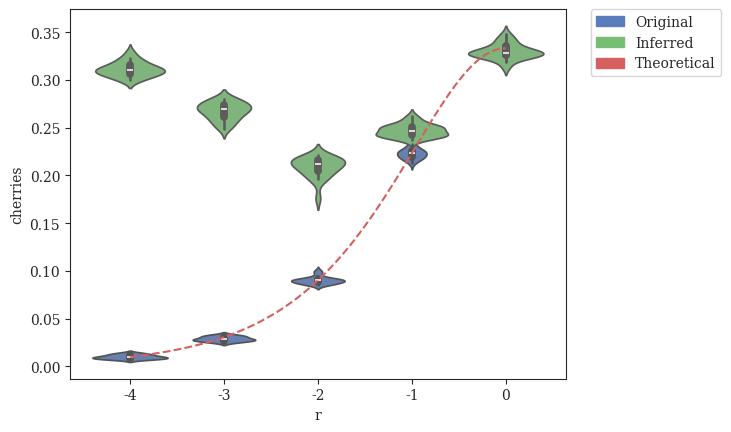

Recreate this plot in Python. (Note: this script raises an exception after producing the figure.)
#! /usr/bin/env python
'''
Niema Moshiri 2016

Generate plots of fraction of cherries vs. various parameters
'''
# imports
from matplotlib import rcParams
from matplotlib.patches import Patch
import matplotlib.pyplot as plt
import numpy as np
import pandas as pd
import seaborn as sns

# settings
sns.set_style("ticks")
rcParams['font.family'] = 'serif'

# Expected Number of Cherries as a Function of r
def cherries_vs_r(r):
    return (r**0.5)/(1+r+r**0.5)

# DATASETS
# modifying r = lambdaA/lambdaB (with different lambda = lambdaA+lambdaB to keep expected branch length constant)
r_original = {'r':np.array([-4]*20+[-3]*20+[-2]*20+[-1]*20+[0]*20), # values of r (log-scaled)
              'cherries':np.array([14,12,7,10,10,12,8,10,8,12,14,7,13,9,8,8,10,9,9,11] +                              # r = 0.0001
                                  [33,28,26,30,25,31,33,28,32,29,28,29,25,27,30,31,32,27,27,27] +                     # r = 0.001
                                  [88,91,90,88,86,90,90,91,92,94,85,87,88,86,100,88,91,91,98,90] +                    # r = 0.01
                                  [230,238,226,233,225,219,216,219,225,221,217,224,223,219,222,219,213,225,225,229] + # r = 0.1
                                  [331,326,336,340,348,333,345,326,336,328,319,336,326,327,330,332,335,331,320,329]   # r = 1
             ).astype(float)/1000} # divide by number of leaves to get percentage
r_inferred = {'r':np.array([-4]*20+[-3]*20+[-2]*20+[-1]*20+[0]*20), # values of r (log-scaled)
              'cherries':np.array([300,308,315,304,323,307,319,312,329,312,306,316,300,321,310,308,314,309,304,311] + # r = 0.0001
                                  [261,263,271,257,262,278,270,269,268,256,278,280,270,249,266,274,252,280,273,274] + # r = 0.001
                                  [208,204,216,214,213,216,216,196,207,197,221,219,176,206,205,217,219,210,214,197] + # r = 0.01
                                  [243,262,246,252,258,241,242,237,247,251,251,240,250,244,240,250,242,243,250,255] + # r = 0.1
                                  [326,325,328,338,348,327,343,325,341,329,320,334,327,327,330,324,333,332,314,329]   # r = 1
             ).astype(float)/1000} # divide by number of leaves to get percentage

# modifying r = lambdaA/lambdaB (with constant lambda = lambdaA + lambdaB)
r2_original = {'r':np.array([-4]*20+[-3]*20+[-2]*20+[-1]*20+[0]*20), # values of r (log-scaled)
              'cherries':np.array([12,8,9,9,10,11,11,11,10,10,9,11,11,11,9,9,7,14,11,9] +                             # r = 0.0001
                                  [36,36,36,30,26,25,34,32,31,30,26,30,32,33,33,25,35,29,36,32] +                     # r = 0.001
                                  [88,91,90,88,86,90,90,91,92,94,85,87,88,86,100,88,91,91,98,90] +                    # r = 0.01
                                  [220,232,233,225,232,221,221,223,224,230,234,218,230,218,227,227,227,231,223,219] + # r = 0.1
                                  [336,319,341,338,325,323,328,324,327,338,336,330,319,336,333,338,332,334,347,331]   # r = 1
             ).astype(float)/1000} # divide by number of leaves to get percentage
r2_inferred = {'r':np.array([-4]*20+[-3]*20+[-2]*20+[-1]*20+[0]*20), # values of r (log-scaled)
              'cherries':np.array([292,295,285,275,309,289,306,297,298,285,296,298,290,286,291,296,296,282,277,278] + # r = 0.0001
                                  [238,248,238,257,245,232,264,239,252,252,243,223,241,232,225,243,235,244,231,228] + # r = 0.001
                                  [208,204,216,214,213,216,216,196,207,197,221,219,176,206,205,217,219,210,214,197] + # r = 0.01
                                  [253,261,268,268,242,247,230,249,243,256,251,245,260,256,265,254,252,257,261,244] + # r = 0.1
                                  [313,303,308,314,303,307,307,290,300,313,295,303,304,306,303,310,288,300,324,310]   # r = 1
             ).astype(float)/1000} # divide by number of leaves to get percentage

# modifying lambda = lambdaA + lambdaB
l_original = {'lambda':np.array([33.866]*20+[84.664]*20+[169.328]*20+[338.655]*20+[846.638]*20),
              'cherries':np.array([88,88,91,98,86,90,98,106,96,83,96,83,87,98,98,95,85,96,101,92] +                   # lambda = 33.86550309051126
                                  [97,85,92,87,84,94,96,97,88,93,80,98,95,91,100,91,87,87,90,98] +                    # lambda = 84.66375772627816
                                  [88,91,90,88,86,90,90,91,92,94,85,87,88,86,100,88,91,91,98,90] +                    # lambda = 169.32751545255631
                                  [91,89,90,82,94,79,81,89,92,91,90,93,95,92,96,94,91,90,86,94] +                     # lambda = 338.65503090511262
                                  [88,89,89,87,89,87,89,86,85,87,94,84,83,85,84,87,86,84,83,89]                       # lambda = 846.63757726278155
             ).astype(float)/1000} # divide by number of leaves to get percentage
l_inferred = {'lambda':np.array([33.866]*20+[84.664]*20+[169.328]*20+[338.655]*20+[846.638]*20),
              'cherries':np.array([215,190,198,191,196,190,204,211,189,184,181,202,189,190,183,199,170,182,189,182] + # lambda = 33.86550309051126
                                  [195,211,200,203,204,205,184,189,182,197,194,198,191,200,190,192,193,200,187,195] + # lambda = 84.66375772627816
                                  [208,204,216,214,213,216,216,196,207,197,221,219,176,206,205,217,219,210,214,197] + # lambda = 169.32751545255631
                                  [234,223,227,222,232,231,218,225,227,229,223,209,226,237,240,237,227,220,227,221] + # lambda = 338.65503090511262
                                  [233,229,217,222,225,219,217,227,222,219,246,213,233,246,209,210,232,240,218,231]   # lambda = 846.63757726278155
             ).astype(float)/1000} # divide by number of leaves to get percentage

# modifying sequence length
k_original = {'length':np.array([50]*20+[100]*20+[200]*20+[300]*20+[600]*20+[1200]*20+[2400]*20+[4800]*20), # values of length
              'cherries':np.array([89,94,93,93,96,90,99,96,89,88,87,79,96,96,95,88,81,93,85,91] +                     # length = 50
                                  [93,91,92,91,90,88,100,87,89,89,85,98,87,86,86,88,88,94,91,88] +                    # length = 100
                                  [86,87,84,91,92,87,95,93,82,90,95,91,91,89,84,82,96,85,93,95] +                     # length = 200
                                  [88,91,90,88,86,90,90,91,92,94,85,87,88,86,100,88,91,91,98,90] +                    # length = 300
                                  [88,86,88,80,94,91,96,95,91,92,80,91,90,102,84,88,97,90,89,86] +                    # length = 600
                                  [79,94,88,92,88,95,100,94,86,87,84,89,100,90,97,90,87,94,83,91] +                   # length = 1200
                                  [84,93,92,95,91,88,92,93,86,85,95,90,82,84,94,99,86,77,95,95] +                     # length = 2400
                                  [78,92,95,87,94,84,94,88,84,97,86,83,97,87,98,97,85,80,91,80]                       # length = 4800
             ).astype(float)/1000} # divide by number of leaves to get percentage
k_inferred = {'length':np.array([50]*20+[100]*20+[200]*20+[300]*20+[600]*20+[1200]*20+[2400]*20+[4800]*20), # values of length
              'cherries':np.array([229,240,216,231,204,229,212,212,217,223,219,213,211,207,227,209,222,214,236,238] + # length = 50
                                  [225,238,240,243,233,225,232,244,249,229,252,239,241,222,262,233,227,236,234,248] + # length = 100
                                  [209,221,226,221,221,243,236,238,222,230,228,215,221,233,221,235,242,229,238,223] + # length = 200
                                  [208,204,216,214,213,216,216,196,207,197,221,219,176,206,205,217,219,210,214,197] + # length = 300
                                  [173,176,178,179,191,182,176,169,185,178,190,182,182,182,175,176,176,175,185,181] + # length = 600
                                  [130,141,154,163,145,159,164,150,159,156,144,152,161,148,153,149,143,161,141,144] + # length = 1200
                                  [131,134,133,137,125,123,134,125,131,123,128,133,113,121,128,134,128,122,131,118] + # length = 2400
                                  [106,121,113,109,111,113,120,116,115,121,116,104,124,103,131,115,105,104,119,111]   # length = 4800
             ).astype(float)/1000} # divide by number of leaves to get percentage

# modifying deviation from ultrametricity
g_original = {'gammarate':np.array([2.952]*20+[5.904]*20+[29.518]*20+[147.591]*20+[295.182]*20+[float('inf')]*20),
              'cherries':np.array([93,88,91,93,89,80,86,91,84,86,93,92,104,95,88,89,93,84,96,90] +                    # gamma = 2.95181735298926
                                  [85,92,83,89,81,97,94,95,92,96,90,86,81,85,86,87,95,88,88,83] +                     # gamma = 5.90363470597852
                                  [88,91,90,88,86,90,90,91,92,94,85,87,88,86,100,88,91,91,98,90] +                    # gamma = 29.518173529892621
                                  [93,85,92,91,90,82,86,85,72,91,89,87,97,78,94,87,91,88,76,87] +                     # gamma = 147.590867649463
                                  [95,86,89,90,84,87,82,92,84,88,89,91,90,95,92,75,91,99,90,95] +                     # gamma = 295.181735298926
                                  [90,86,79,91,83,84,87,89,92,91,97,91,88,96,93,97,89,106,83,86]                      # gamma = infinity
             ).astype(float)/1000} # divide by number of leaves to get percentage
g_inferred = {'gammarate':np.array([2.952]*20+[5.904]*20+[29.518]*20+[147.591]*20+[295.182]*20+[float('inf')]*20),
              'cherries':np.array([214,210,207,208,203,204,202,214,200,206,210,229,219,220,223,229,214,216,197,220] + # gamma = 2.95181735298926
                                  [210,208,204,201,206,213,219,211,209,218,192,210,192,205,213,214,212,225,212,215] + # gamma = 5.90363470597852
                                  [208,204,216,214,213,216,216,196,207,197,221,219,176,206,205,217,219,210,214,197] + # gamma = 29.518173529892621
                                  [211,200,220,196,195,196,228,212,210,211,217,215,214,202,207,204,216,220,206,201] + # gamma = 147.590867649463
                                  [209,204,220,205,197,211,184,209,197,205,223,217,214,214,215,208,205,202,211,205] + # gamma = 295.181735298926
                                  [207,210,207,210,201,203,204,210,224,204,220,206,209,217,227,214,217,204,203,196]   # gamma = infinity
             ).astype(float)/1000} # divide by number of leaves to get percentage

# plot cherries fraction vs. r (with different lambda = lambdaA+lambdaB to keep expected branch length constant)
handles = [Patch(color='#597DBE',label='Original'),Patch(color='#76BF72',label='Inferred'),Patch(color='#D65F5F',label='Theoretical')]
fig = plt.figure()
x = np.array([-4,-3,-2,-1,0])
#ax = sns.boxplot(x='r',y='cherries',data=pd.DataFrame(r_original),order=x,color='#597DBE')
ax = sns.violinplot(x='r',y='cherries',data=pd.DataFrame(r_original),order=x,color='#597DBE')
#sns.boxplot(x='r',y='cherries',data=pd.DataFrame(r_inferred),order=x,color='#76BF72')
sns.violinplot(x='r',y='cherries',data=pd.DataFrame(r_inferred),order=x,color='#76BF72')
x = np.linspace(-4,0,100)
plt.plot(x+4,cherries_vs_r(10**x),label='Theoretical',linestyle='--',color='#D65F5F')
legend = plt.legend(handles=handles,bbox_to_anchor=(1.05, 1), loc=2, borderaxespad=0.)
sns.plt.xlabel(r'$\log_{10}{r} = \log_{10}{\left(\frac{\lambda_A}{\lambda_B}\right)}\ \left(E(l_b)=0.298\right)$',fontsize=14)
sns.plt.ylabel('Cherries Fraction',fontsize=14)
sns.plt.title(r'Cherries Fraction vs. $\log_{10}{r}\ \left(E(l_b)=0.298\right)$',fontsize=18,y=1.05)
sns.plt.show()
fig.savefig('cherries-fraction_vs_r_const-exp-branch-length.png', bbox_extra_artists=(legend,), bbox_inches='tight')
plt.close()

# plot cherries fraction vs. r (with constant lambda = lambdaA + lambdaB)
handles = [Patch(color='#597DBE',label='Original'),Patch(color='#76BF72',label='Inferred'),Patch(color='#D65F5F',label='Theoretical')]
fig = plt.figure()
x = np.array([-4,-3,-2,-1,0])
#ax = sns.boxplot(x='r',y='cherries',data=pd.DataFrame(r_original),order=x,color='#597DBE')
ax = sns.violinplot(x='r',y='cherries',data=pd.DataFrame(r2_original),order=x,color='#597DBE')
#sns.boxplot(x='r',y='cherries',data=pd.DataFrame(r_inferred),order=x,color='#76BF72')
sns.violinplot(x='r',y='cherries',data=pd.DataFrame(r2_inferred),order=x,color='#76BF72')
x = np.linspace(-4,0,100)
plt.plot(x+4,cherries_vs_r(10**x),label='Theoretical',linestyle='--',color='#D65F5F')
legend = plt.legend(handles=handles,bbox_to_anchor=(1.05, 1), loc=2, borderaxespad=0.)
sns.plt.xlabel(r'$\log_{10}{r} = \log_{10}{\left(\frac{\lambda_A}{\lambda_B}\right)}\ \left(\lambda = \lambda_A + \lambda_B = 169\right)$',fontsize=14)
sns.plt.ylabel('Cherries Fraction',fontsize=14)
sns.plt.title(r'Cherries Fraction vs. $\log_{10}{r}\ \left(\lambda=\lambda_A+\lambda_B=169\right)$',fontsize=18,y=1.05)
sns.plt.show()
fig.savefig('cherries-fraction_vs_r_const-lambda.png', bbox_extra_artists=(legend,), bbox_inches='tight')
plt.close()

# plot cherries fraction vs. lambda
handles = [Patch(color='#597DBE',label='Original'),Patch(color='#76BF72',label='Inferred'),Patch(color='#D65F5F',label='Theoretical')]
fig = plt.figure()
x = np.array([33.866,84.664,169.328,338.655,846.638])
#ax = sns.boxplot(x='lambda',y='cherries',data=pd.DataFrame(l_original),order=x,color='#597DBE')
ax = sns.violinplot(x='lambda',y='cherries',data=pd.DataFrame(l_original),order=x,color='#597DBE')
#sns.boxplot(x='lambda',y='cherries',data=pd.DataFrame(l_inferred),order=x,color='#76BF72')
sns.violinplot(x='lambda',y='cherries',data=pd.DataFrame(l_inferred),order=x,color='#76BF72')
x = np.linspace(-100,1000,1100)
plt.plot(x,np.array([cherries_vs_r(0.01)]*len(x)),label='Theoretical',linestyle='--',color='#D65F5F')
legend = plt.legend(handles=handles,bbox_to_anchor=(1.05, 1), loc=2, borderaxespad=0.)
sns.plt.xlabel(r'$\lambda = \lambda_A + \lambda_B$',fontsize=14)
sns.plt.ylabel('Cherries Fraction',fontsize=14)
sns.plt.title(r'Cherries Fraction vs. $\lambda$',fontsize=18,y=1.05)
sns.plt.show()
fig.savefig('cherries-fraction_vs_lambda.png', bbox_extra_artists=(legend,), bbox_inches='tight')
plt.close()

# plot cherries fraction vs. length
handles = [Patch(color='#597DBE',label='Original'),Patch(color='#76BF72',label='Inferred'),Patch(color='#D65F5F',label='Theoretical')]
fig = plt.figure()
x = np.array([50,100,200,300,600,1200,2400,4800])
#ax = sns.boxplot(x='length',y='cherries',data=pd.DataFrame(k_original),order=x,color='#597DBE')
ax = sns.violinplot(x='length',y='cherries',data=pd.DataFrame(k_original),order=x,color='#597DBE')
#sns.boxplot(x='length',y='cherries',data=pd.DataFrame(k_inferred),order=x,color='#76BF72')
sns.violinplot(x='length',y='cherries',data=pd.DataFrame(k_inferred),order=x,color='#76BF72')
x = np.linspace(-100,5000,5100)
plt.plot(x,np.array([cherries_vs_r(0.01)]*len(x)),label='Theoretical',linestyle='--',color='#D65F5F')
legend = plt.legend(handles=handles,bbox_to_anchor=(1.05, 1), loc=2, borderaxespad=0.)
sns.plt.xlabel('Sequence Length',fontsize=14)
sns.plt.ylabel('Cherries Fraction',fontsize=14)
sns.plt.title('Cherries Fraction vs. Sequence Length',fontsize=18,y=1.05)
sns.plt.show()
fig.savefig('cherries-fraction_vs_length.png', bbox_extra_artists=(legend,), bbox_inches='tight')
plt.close()

# plot cherries fraction vs. gamma rate
handles = [Patch(color='#597DBE',label='Original'),Patch(color='#76BF72',label='Inferred'),Patch(color='#D65F5F',label='Theoretical')]
fig = plt.figure()
x = np.array([2.952,5.904,29.518,147.591,295.182,float('inf')])
#ax = sns.boxplot(x='gammarate',y='cherries',data=pd.DataFrame(g_original),order=x,color='#597DBE')
ax = sns.violinplot(x='gammarate',y='cherries',data=pd.DataFrame(g_original),order=x,color='#597DBE')
#sns.boxplot(x='gammarate',y='cherries',data=pd.DataFrame(g_inferred),order=x,color='#76BF72')
sns.violinplot(x='gammarate',y='cherries',data=pd.DataFrame(g_inferred),order=x,color='#76BF72')
x = np.linspace(-100,1000,5000)
plt.plot(x,np.array([cherries_vs_r(0.01)]*len(x)),label='Theoretical',linestyle='--',color='#D65F5F')
legend = plt.legend(handles=handles,bbox_to_anchor=(1.05, 1), loc=2, borderaxespad=0.)
sns.plt.xlabel(r'Gamma Distribution Rate $\left(\alpha\right)$',fontsize=14)
sns.plt.ylabel('Cherries Fraction',fontsize=14)
sns.plt.title('Cherries Fraction vs. Deviation from Ultrametricity',fontsize=18,y=1.05)
sns.plt.show()
fig.savefig('cherries-fraction_vs_gammarate.png', bbox_extra_artists=(legend,), bbox_inches='tight')
plt.close()
